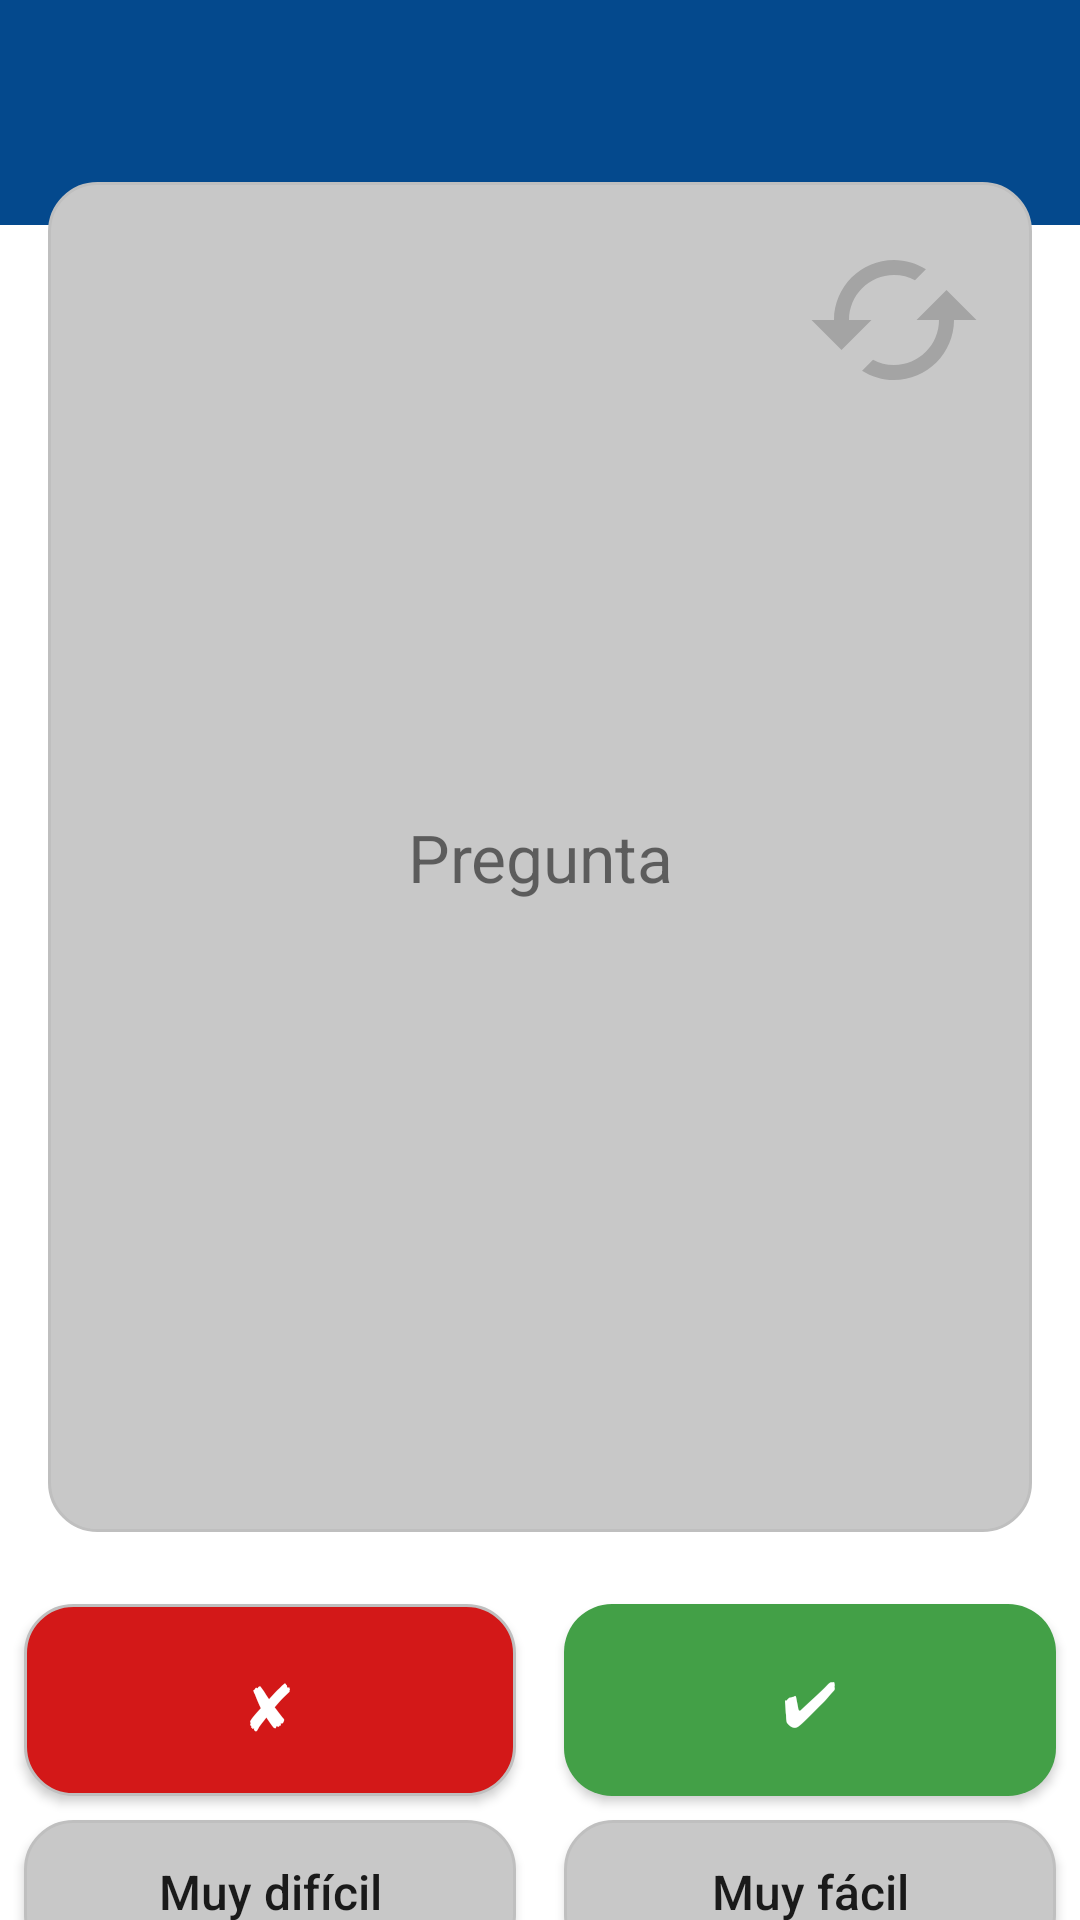

This screen was rendered from an Android layout file. Write that file and the resources it references.
<!-- AndroidManifest.xml: application theme Theme.LabRatStudyCards -->
<!-- res/layout/quick_study_activity.xml -->
<?xml version="1.0" encoding="utf-8"?>
<androidx.constraintlayout.widget.ConstraintLayout
    xmlns:android="http://schemas.android.com/apk/res/android"
    xmlns:app="http://schemas.android.com/apk/res-auto"
    android:layout_width="match_parent"
    android:layout_height="match_parent">

    <include
        android:id="@+id/toolbar"
        layout="@layout/toolbar"
        app:layout_constraintTop_toTopOf="parent"
        app:layout_constraintStart_toStartOf="parent"
        app:layout_constraintEnd_toEndOf="parent" />

    <TextView
        android:id="@+id/tvCard"
        android:layout_width="0dp"
        android:layout_height="450dp"
        android:layout_marginHorizontal="16dp"
        android:background="@drawable/card_bg"
        android:gravity="center"
        android:text="Pregunta"
        android:textSize="22sp"
        app:layout_constraintTop_toBottomOf="@id/toolbar"
        app:layout_constraintBottom_toTopOf="@id/layoutButtons"
        app:layout_constraintStart_toStartOf="parent"
        app:layout_constraintEnd_toEndOf="parent"
        app:layout_constraintVertical_chainStyle="packed"
        />
    <ImageView
        android:id="@+id/imgTwist"
        android:layout_width="60dp"
        android:layout_height="60dp"
        android:layout_margin="16dp"
        app:layout_constraintTop_toTopOf="@+id/tvCard"
        android:src="@drawable/baseline_cached_24"
        app:layout_constraintEnd_toEndOf="@+id/tvCard"
        android:alpha="0.3"
        />

    <androidx.constraintlayout.widget.ConstraintLayout
        android:id="@+id/layoutButtons"
        android:layout_width="0dp"
        android:layout_height="wrap_content"
        app:layout_constraintBottom_toBottomOf="parent"
        app:layout_constraintStart_toStartOf="parent"
        app:layout_constraintEnd_toEndOf="parent"
        android:layout_marginTop="16dp"
        app:layout_constraintTop_toBottomOf="@id/tvCard"
        >

        <Button
            android:id="@+id/btnAgain"
            android:layout_width="0dp"
            android:layout_height="wrap_content"
            android:text="Muy difícil"
            android:textSize="16dp"
            app:layout_constraintStart_toStartOf="@+id/btnWrong"
            app:layout_constraintEnd_toEndOf="@+id/btnWrong"
            app:layout_constraintHorizontal_chainStyle="spread"
            app:layout_constraintTop_toBottomOf="@+id/btnWrong"
            android:background="@drawable/card_bg"
            android:layout_marginVertical="8dp"
            android:textAllCaps="false"
            />

        <androidx.appcompat.widget.AppCompatButton
            android:id="@+id/btnWrong"
            android:layout_width="0dp"
            android:layout_height="64dp"
            android:text="✘"
            android:textSize="20dp"
            android:textColor="@color/white"
            app:layout_constraintStart_toStartOf="parent"
            app:layout_constraintEnd_toStartOf="@id/btnGood"
            app:layout_constraintTop_toTopOf="parent"
            android:layout_margin="8dp"
            android:background="@drawable/card_wrong"
            style="@style/Widget.AppCompat.Button"
            />

        <androidx.appcompat.widget.AppCompatButton
            android:id="@+id/btnGood"
            android:layout_width="0dp"
            android:layout_height="64dp"
            android:text="✔"
            android:textSize="20dp"
            android:textColor="@color/white"
            app:layout_constraintStart_toEndOf="@id/btnWrong"
            app:layout_constraintTop_toTopOf="parent"
            app:layout_constraintEnd_toEndOf="parent"
            android:layout_margin="8dp"
            android:background="@drawable/card_good"
            />


        <Button
            android:id="@+id/btnEasy"
            android:layout_width="0dp"
            android:layout_height="wrap_content"
            android:text="Muy fácil"
            android:textSize="16dp"
            app:layout_constraintStart_toStartOf="@+id/btnGood"
            app:layout_constraintEnd_toEndOf="@+id/btnGood"
            app:layout_constraintTop_toBottomOf="@+id/btnGood"
            android:background="@drawable/card_bg"
            android:textAllCaps="false"
            android:layout_marginVertical="8dp"
            />

    </androidx.constraintlayout.widget.ConstraintLayout>

</androidx.constraintlayout.widget.ConstraintLayout>
<!-- res/layout/toolbar.xml (included above) -->
<?xml version="1.0" encoding="utf-8"?>
<androidx.appcompat.widget.Toolbar
    xmlns:android="http://schemas.android.com/apk/res/android"
    android:id="@+id/toolbar"
    android:layout_width="match_parent"
    android:layout_height="75dp"
    android:background="?attr/colorPrimary"
    android:theme="@style/ThemeOverlay.AppCompat.Dark.ActionBar"
    android:paddingVertical="14dp"
    />
<!-- resources referenced by this layout -->
<resources>
  <color name="white">#FFFFFFFF</color>
  <!-- drawable baseline_cached_24 (drawable) -->
  <vector xmlns:android="http://schemas.android.com/apk/res/android" android:height="24dp" android:tint="#4F4F4F" android:viewportHeight="24" android:viewportWidth="24" android:width="24dp">
        
      <path android:fillColor="@android:color/white" android:pathData="M19,8l-4,4h3c0,3.31 -2.69,6 -6,6 -1.01,0 -1.97,-0.25 -2.8,-0.7l-1.46,1.46C8.97,19.54 10.43,20 12,20c4.42,0 8,-3.58 8,-8h3l-4,-4zM6,12c0,-3.31 2.69,-6 6,-6 1.01,0 1.97,0.25 2.8,0.7l1.46,-1.46C15.03,4.46 13.57,4 12,4c-4.42,0 -8,3.58 -8,8H1l4,4 4,-4H6z"/>
      
  </vector>
  <!-- drawable card_bg (drawable) -->
  <?xml version="1.0" encoding="utf-8"?>
  <shape xmlns:android="http://schemas.android.com/apk/res/android">
      <solid android:color="#C8C8C8"/>
      <corners android:radius="16dp"/>
      <stroke android:width="1dp" android:color="#BFBFBF"/>
  </shape>
  <!-- drawable card_good (drawable) -->
  <?xml version="1.0" encoding="utf-8"?>
  <shape xmlns:android="http://schemas.android.com/apk/res/android">
      <solid android:color="@color/color_good"/>
      <corners android:radius="16dp"/>
  </shape>
  <!-- drawable card_wrong (drawable) -->
  <?xml version="1.0" encoding="utf-8"?>
  <shape xmlns:android="http://schemas.android.com/apk/res/android">
      <solid android:color="#D31818"/>
      <corners android:radius="16dp"/>
      <stroke android:width="1dp" android:color="#BFBFBF"/>
  </shape>
  <style name="Theme.LabRatStudyCards" parent="Theme.MaterialComponents.DayNight.NoActionBar">
          <item name="colorPrimary">@color/primaryColor</item>
          <item name="colorSecondary">@color/secondaryColor</item>
          <item name="android:colorBackground">@color/backgroundColor</item>
      </style>
  <color name="color_good">#43A047</color>
  <color name="primaryColor">#04498D</color>
  <color name="secondaryColor">#F0CB96</color>
  <color name="backgroundColor">#FFFFFFFF</color>
</resources>
